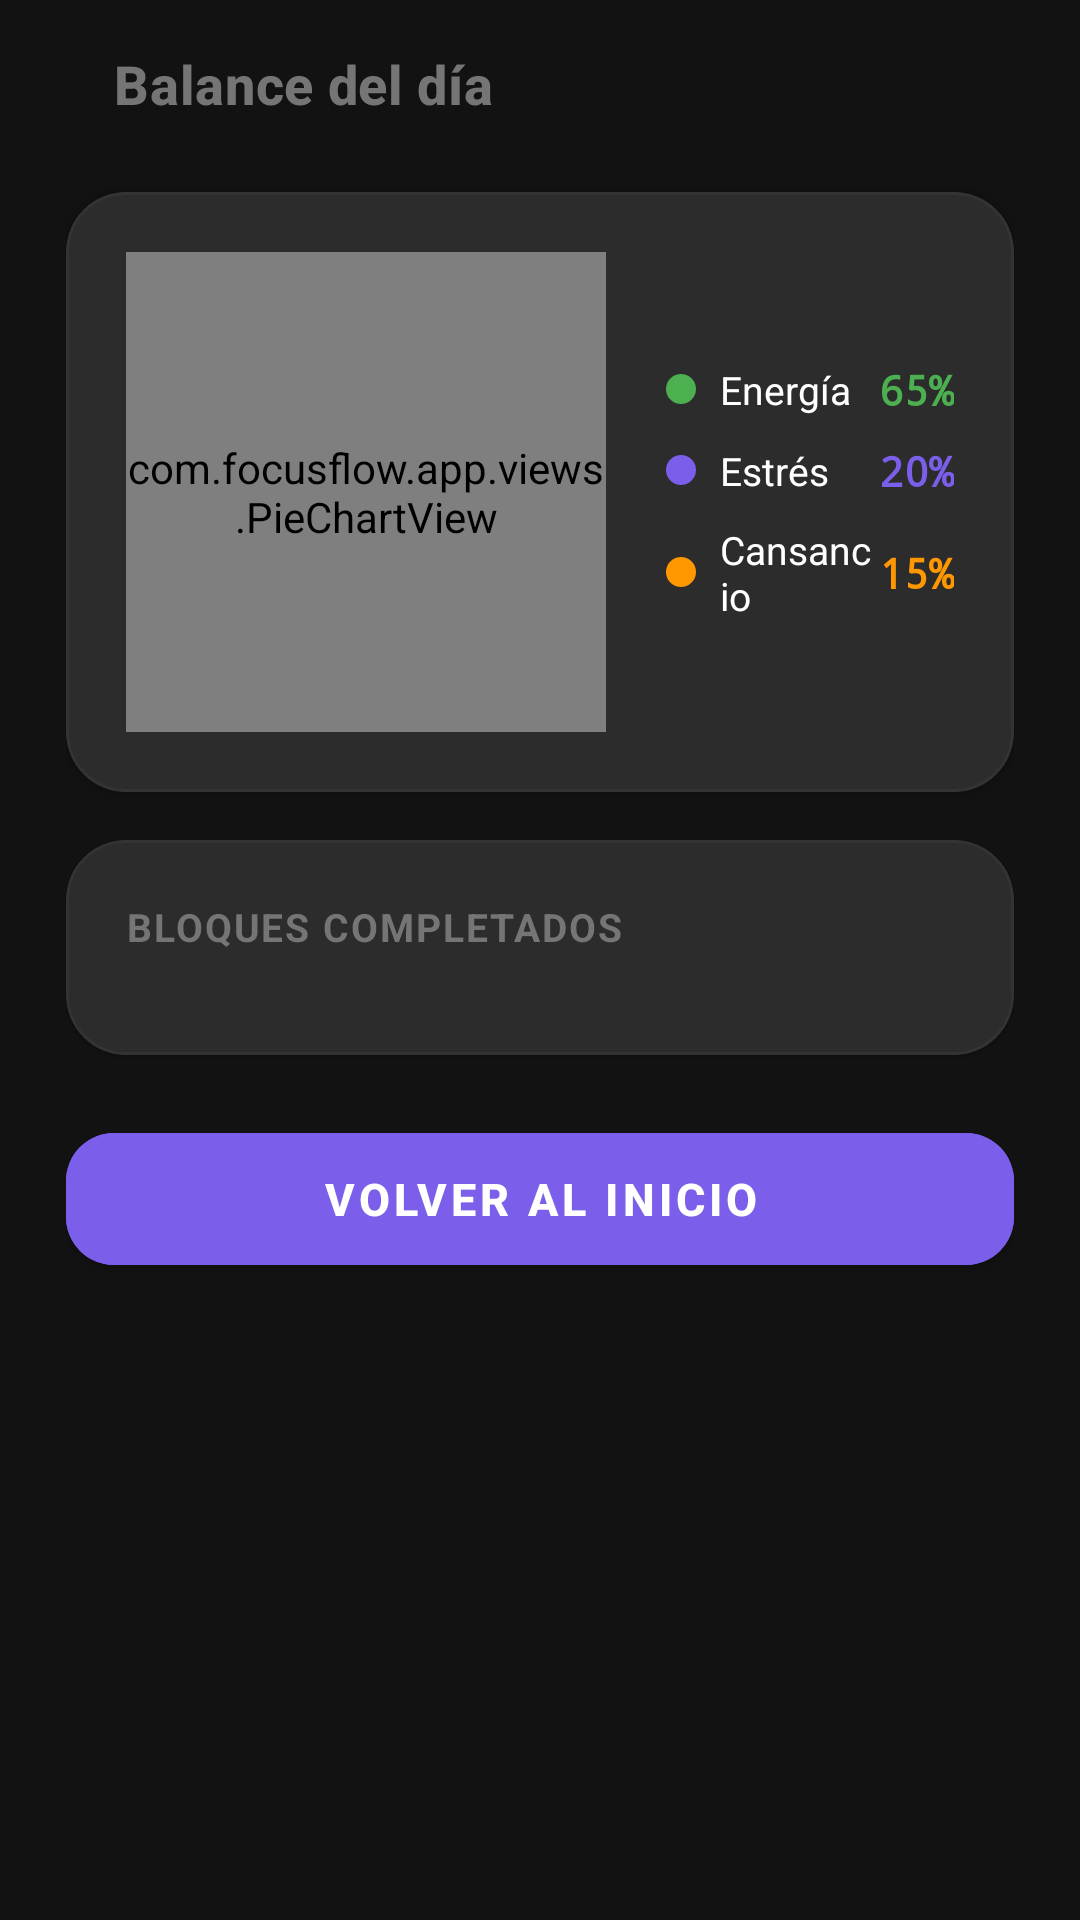

Android layout source for this screen:
<!-- AndroidManifest.xml: application theme Theme.FocusFlowSinBackend -->
<!-- res/layout/activity_resumen.xml -->
<?xml version="1.0" encoding="utf-8"?>
<ScrollView
    xmlns:android="http://schemas.android.com/apk/res/android"
    xmlns:app="http://schemas.android.com/apk/res-auto"
    android:layout_width="match_parent"
    android:layout_height="match_parent"
    android:background="@color/bg_dark"
    android:fillViewport="true">

    <androidx.constraintlayout.widget.ConstraintLayout
        android:layout_width="match_parent"
        android:layout_height="wrap_content"
        android:paddingHorizontal="22dp"
        android:paddingBottom="32dp">

        
        <androidx.appcompat.widget.Toolbar
            android:id="@+id/toolbar"
            android:layout_width="match_parent"
            android:layout_height="?attr/actionBarSize"
            app:title="@string/screen_resumen"
            app:titleTextColor="@color/text_muted"
            app:titleTextAppearance="@style/TextAppearance.TopBar"
            app:layout_constraintTop_toTopOf="parent"
            app:layout_constraintStart_toStartOf="parent" />

        
        <com.google.android.material.card.MaterialCardView
            android:id="@+id/card_chart"
            android:layout_width="match_parent"
            android:layout_height="wrap_content"
            android:layout_marginTop="8dp"
            app:cardBackgroundColor="@color/surface"
            app:cardCornerRadius="20dp"
            app:strokeColor="@color/border"
            app:strokeWidth="1dp"
            app:layout_constraintTop_toBottomOf="@id/toolbar"
            app:layout_constraintStart_toStartOf="parent">

            <LinearLayout
                android:layout_width="match_parent"
                android:layout_height="wrap_content"
                android:orientation="horizontal"
                android:padding="20dp"
                android:gravity="center_vertical">

                
                <com.focusflow.app.views.PieChartView
                    android:id="@+id/pie_chart"
                    android:layout_width="160dp"
                    android:layout_height="160dp"
                    android:layout_marginEnd="20dp" />
                

                
                <LinearLayout
                    android:layout_width="0dp"
                    android:layout_height="wrap_content"
                    android:layout_weight="1"
                    android:orientation="vertical">

                    
                    <LinearLayout android:layout_width="match_parent" android:layout_height="wrap_content"
                        android:orientation="horizontal" android:gravity="center_vertical"
                        android:layout_marginBottom="8dp">
                        <View android:layout_width="10dp" android:layout_height="10dp"
                            android:background="@drawable/bg_dot_green" android:layout_marginEnd="8dp" />
                        <TextView android:layout_width="0dp" android:layout_height="wrap_content"
                            android:layout_weight="1" android:text="Energía"
                            android:textSize="13sp" android:textColor="@color/text_primary" />
                        <TextView android:id="@+id/tv_energy_pct" android:layout_width="wrap_content"
                            android:layout_height="wrap_content" android:text="65%"
                            android:textSize="14sp" android:textStyle="bold"
                            android:fontFamily="monospace" android:textColor="@color/green_primary" />
                    </LinearLayout>

                    
                    <LinearLayout android:layout_width="match_parent" android:layout_height="wrap_content"
                        android:orientation="horizontal" android:gravity="center_vertical"
                        android:layout_marginBottom="8dp">
                        <View android:layout_width="10dp" android:layout_height="10dp"
                            android:background="@drawable/bg_dot_purple" android:layout_marginEnd="8dp" />
                        <TextView android:layout_width="0dp" android:layout_height="wrap_content"
                            android:layout_weight="1" android:text="Estrés"
                            android:textSize="13sp" android:textColor="@color/text_primary" />
                        <TextView android:id="@+id/tv_stress_pct" android:layout_width="wrap_content"
                            android:layout_height="wrap_content" android:text="20%"
                            android:textSize="14sp" android:textStyle="bold"
                            android:fontFamily="monospace" android:textColor="@color/purple_primary" />
                    </LinearLayout>

                    
                    <LinearLayout android:layout_width="match_parent" android:layout_height="wrap_content"
                        android:orientation="horizontal" android:gravity="center_vertical">
                        <View android:layout_width="10dp" android:layout_height="10dp"
                            android:background="@drawable/bg_dot_orange" android:layout_marginEnd="8dp" />
                        <TextView android:layout_width="0dp" android:layout_height="wrap_content"
                            android:layout_weight="1" android:text="Cansancio"
                            android:textSize="13sp" android:textColor="@color/text_primary" />
                        <TextView android:id="@+id/tv_tiredness_pct" android:layout_width="wrap_content"
                            android:layout_height="wrap_content" android:text="15%"
                            android:textSize="14sp" android:textStyle="bold"
                            android:fontFamily="monospace" android:textColor="@color/orange_primary" />
                    </LinearLayout>

                </LinearLayout>
            </LinearLayout>
        </com.google.android.material.card.MaterialCardView>

        
        <com.google.android.material.card.MaterialCardView
            android:id="@+id/card_sessions"
            android:layout_width="match_parent"
            android:layout_height="wrap_content"
            android:layout_marginTop="16dp"
            app:cardBackgroundColor="@color/surface"
            app:cardCornerRadius="20dp"
            app:strokeColor="@color/border"
            app:strokeWidth="1dp"
            app:layout_constraintTop_toBottomOf="@id/card_chart"
            app:layout_constraintStart_toStartOf="parent">

            <LinearLayout
                android:layout_width="match_parent"
                android:layout_height="wrap_content"
                android:orientation="vertical"
                android:padding="20dp">

                <TextView
                    android:layout_width="wrap_content"
                    android:layout_height="wrap_content"
                    android:text="@string/completed_blocks"
                    android:textSize="13sp"
                    android:textStyle="bold"
                    android:textAllCaps="true"
                    android:letterSpacing="0.05"
                    android:textColor="@color/text_muted"
                    android:layout_marginBottom="14dp" />

                
                <androidx.recyclerview.widget.RecyclerView
                    android:id="@+id/rv_sessions"
                    android:layout_width="match_parent"
                    android:layout_height="wrap_content"
                    android:nestedScrollingEnabled="false"
                    app:layoutManager="androidx.recyclerview.widget.LinearLayoutManager"
                    tools:listitem="@layout/item_session_row"
                    xmlns:tools="http://schemas.android.com/tools" />
            </LinearLayout>
        </com.google.android.material.card.MaterialCardView>

        
        <com.google.android.material.button.MaterialButton
            android:id="@+id/btn_back_to_start"
            android:layout_width="match_parent"
            android:layout_height="56dp"
            android:text="@string/btn_back_to_start"
            android:textSize="15sp"
            android:textStyle="bold"
            android:backgroundTint="@color/purple_primary"
            app:cornerRadius="16dp"
            android:layout_marginTop="20dp"
            app:layout_constraintTop_toBottomOf="@id/card_sessions"
            app:layout_constraintStart_toStartOf="parent" />

    </androidx.constraintlayout.widget.ConstraintLayout>
</ScrollView>
<!-- res/layout/item_session_row.xml (included above) -->
<?xml version="1.0" encoding="utf-8"?>
<LinearLayout
    xmlns:android="http://schemas.android.com/apk/res/android"
    android:layout_width="match_parent"
    android:layout_height="wrap_content"
    android:orientation="vertical">

    <LinearLayout
        android:layout_width="match_parent"
        android:layout_height="wrap_content"
        android:orientation="horizontal"
        android:gravity="center_vertical"
        android:paddingVertical="10dp">

        
        <TextView
            android:id="@+id/tv_session_number"
            android:layout_width="32dp"
            android:layout_height="32dp"
            android:text="1"
            android:textSize="13sp"
            android:fontFamily="monospace"
            android:textStyle="bold"
            android:textColor="@color/purple_primary"
            android:gravity="center"
            android:background="@drawable/bg_session_badge"
            android:layout_marginEnd="12dp" />

        
        <LinearLayout
            android:layout_width="0dp"
            android:layout_height="wrap_content"
            android:layout_weight="1"
            android:orientation="vertical">

            <TextView
                android:id="@+id/tv_session_goal"
                android:layout_width="wrap_content"
                android:layout_height="wrap_content"
                android:text="Sin objetivo"
                android:textSize="14sp"
                android:textStyle="bold"
                android:textColor="@color/text_primary" />

            <TextView
                android:id="@+id/tv_session_detail"
                android:layout_width="wrap_content"
                android:layout_height="wrap_content"
                android:text="90 min · Energía alta"
                android:textSize="12sp"
                android:textColor="@color/text_dim"
                android:layout_marginTop="2dp" />
        </LinearLayout>

        
        <TextView
            android:layout_width="wrap_content"
            android:layout_height="wrap_content"
            android:text="✓"
            android:textSize="16sp"
            android:textColor="@color/green_primary" />
    </LinearLayout>

    <View
        android:id="@+id/v_divider"
        android:layout_width="match_parent"
        android:layout_height="1dp"
        android:background="@color/border" />

</LinearLayout>
<!-- resources referenced by this layout -->
<resources>
  <color name="bg_dark">#121212</color>
  <color name="border">#333333</color>
  <color name="green_primary">#4CAF50</color>
  <color name="orange_primary">#FF9800</color>
  <color name="purple_primary">#7B5EEA</color>
  <color name="surface">#2C2C2C</color>
  <color name="text_dim">#B0B0B0</color>
  <color name="text_muted">#757575</color>
  <color name="text_primary">#FFFFFF</color>
  <!-- drawable bg_dot_green (drawable) -->
  <shape xmlns:android="http://schemas.android.com/apk/res/android" android:shape="oval">
      <solid android:color="@color/green_primary" />
  </shape>
  <!-- drawable bg_dot_orange (drawable) -->
  <shape xmlns:android="http://schemas.android.com/apk/res/android" android:shape="oval">
      <solid android:color="@color/orange_primary" />
  </shape>
  <!-- drawable bg_dot_purple (drawable) -->
  <shape xmlns:android="http://schemas.android.com/apk/res/android" android:shape="oval">
      <solid android:color="@color/purple_primary" />
  </shape>
  <!-- drawable bg_session_badge (drawable) -->
  <shape xmlns:android="http://schemas.android.com/apk/res/android">
      <solid android:color="@color/purple_soft" />
      <stroke android:width="1dp" android:color="@color/purple_mid" />
      <corners android:radius="12dp" />
  </shape>
  <string name="btn_back_to_start">Volver al inicio</string>
  <string name="completed_blocks">Bloques completados</string>
  <string name="screen_resumen">Balance del día</string>
  <style name="TextAppearance.TopBar" parent="TextAppearance.MaterialComponents.Headline6">
          <item name="android:textColor">@color/text_primary</item>
          <item name="android:textStyle">bold</item>
          <item name="android:textSize">18sp</item>
      </style>
  <style name="Theme.FocusFlowSinBackend" parent="Theme.MaterialComponents.DayNight.NoActionBar">
          <item name="colorPrimary">@color/purple_primary</item>
          <item name="android:statusBarColor">@color/bg_dark</item>
      </style>
  <color name="purple_soft">#F3E5F5</color>
  <color name="purple_mid">#CE93D8</color>
</resources>
